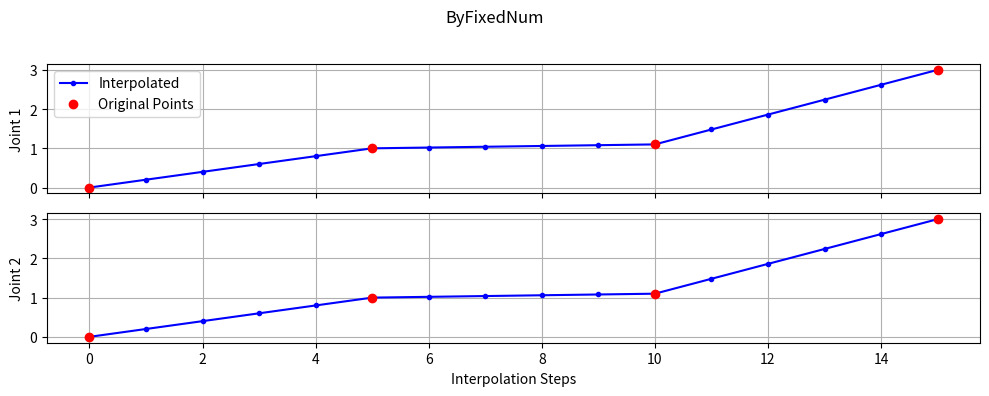
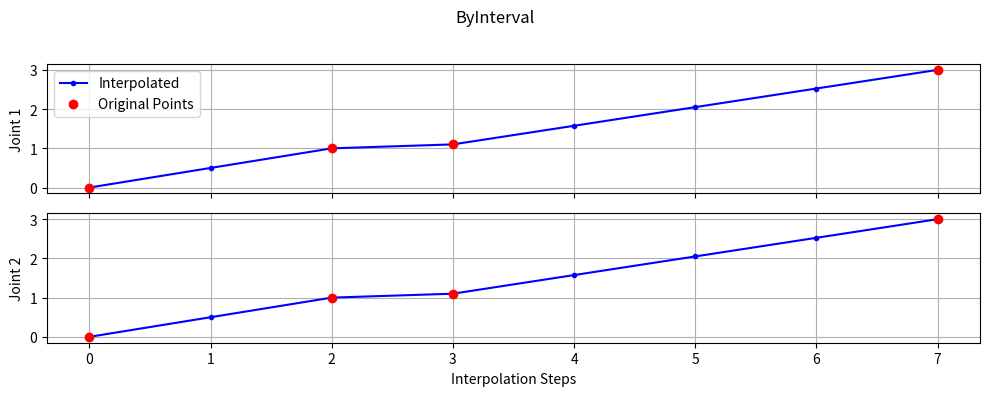
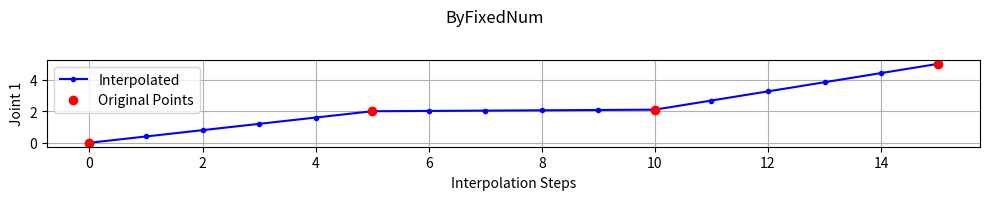
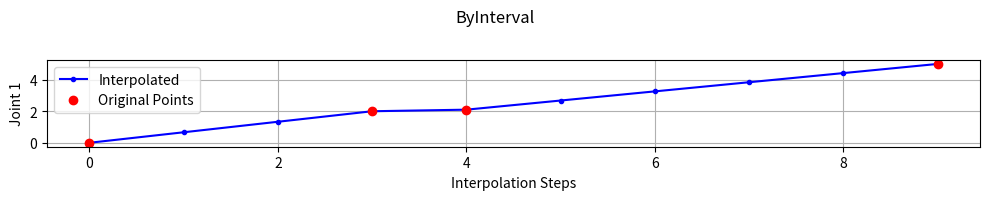
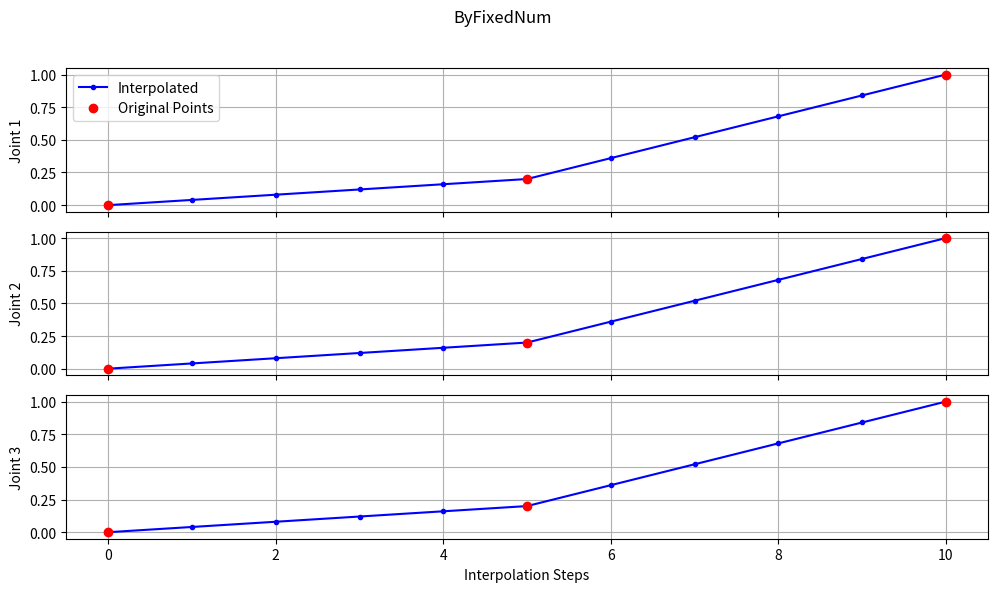
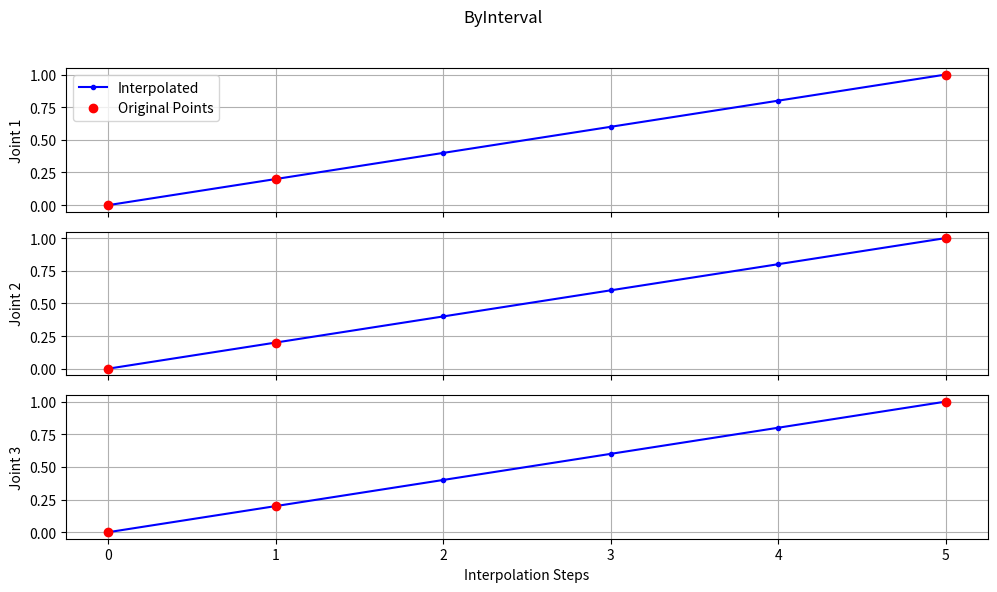
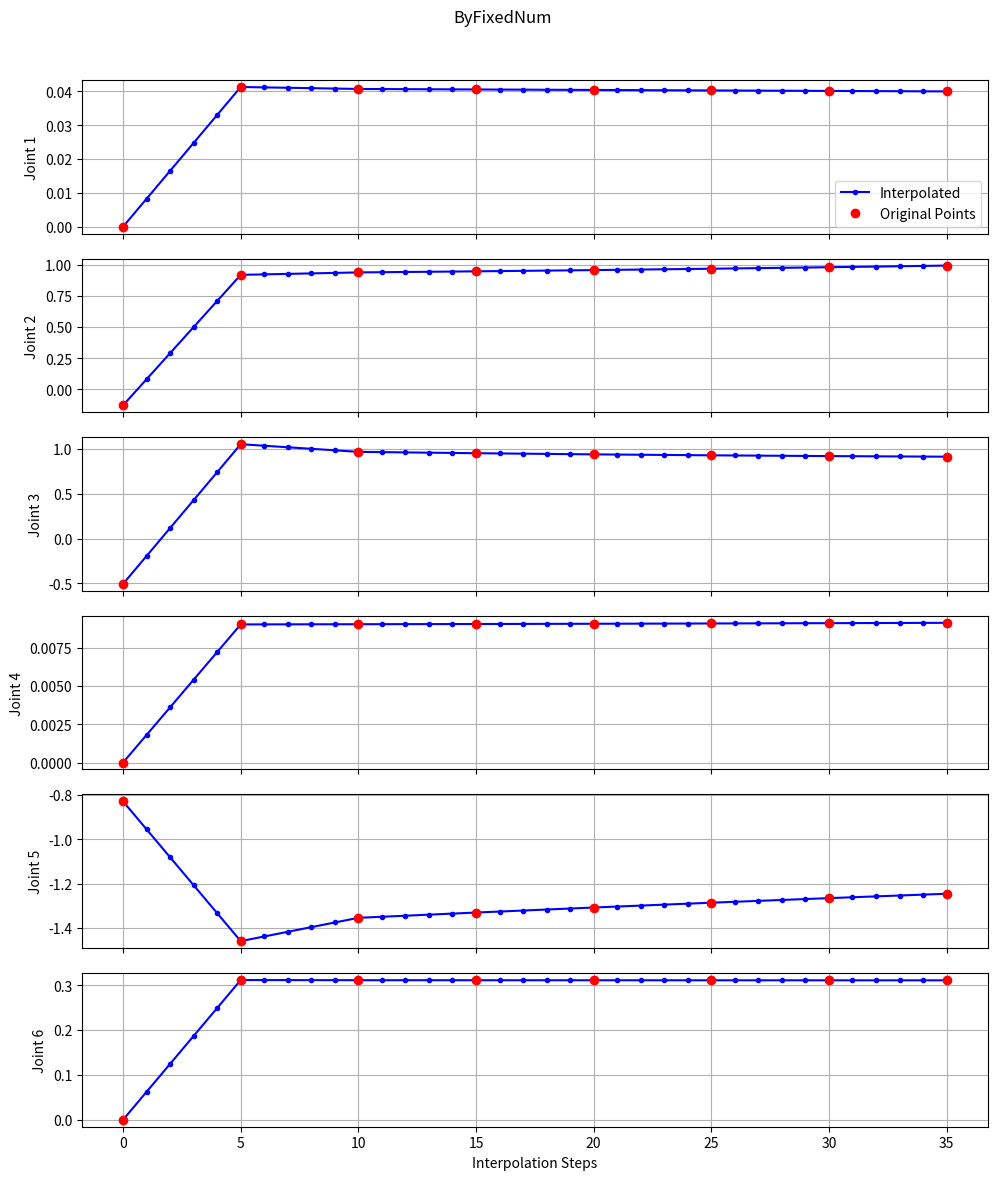
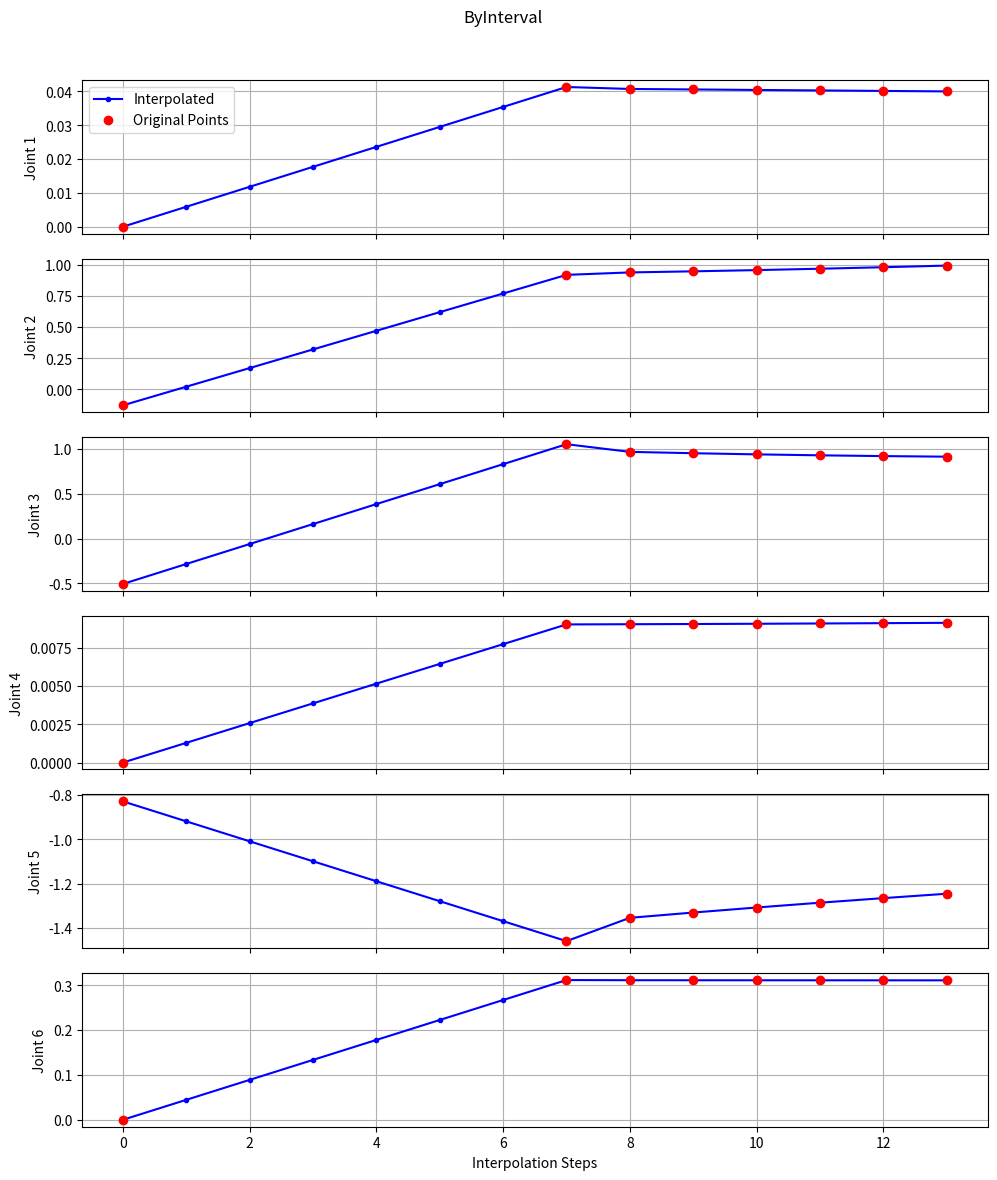
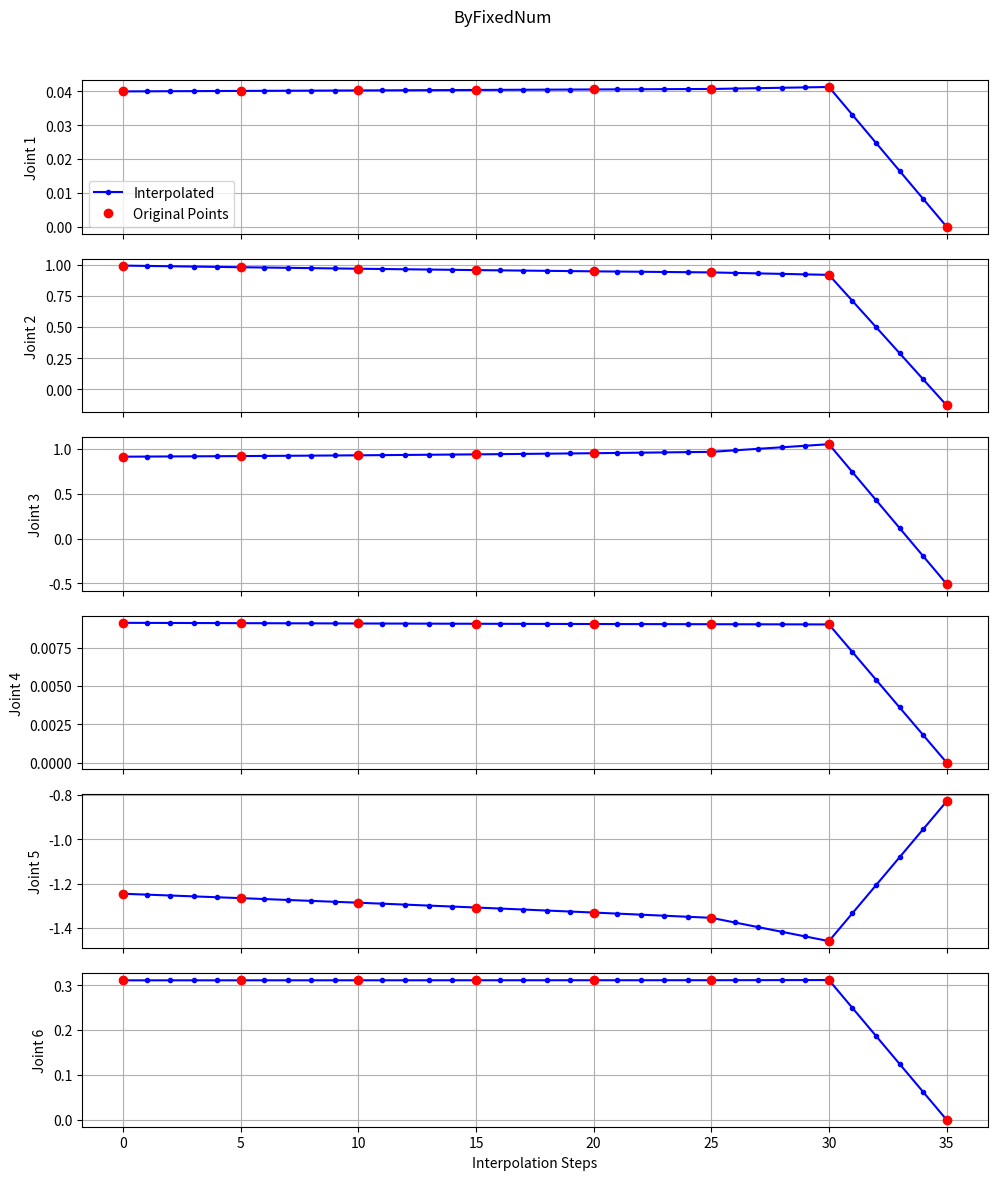
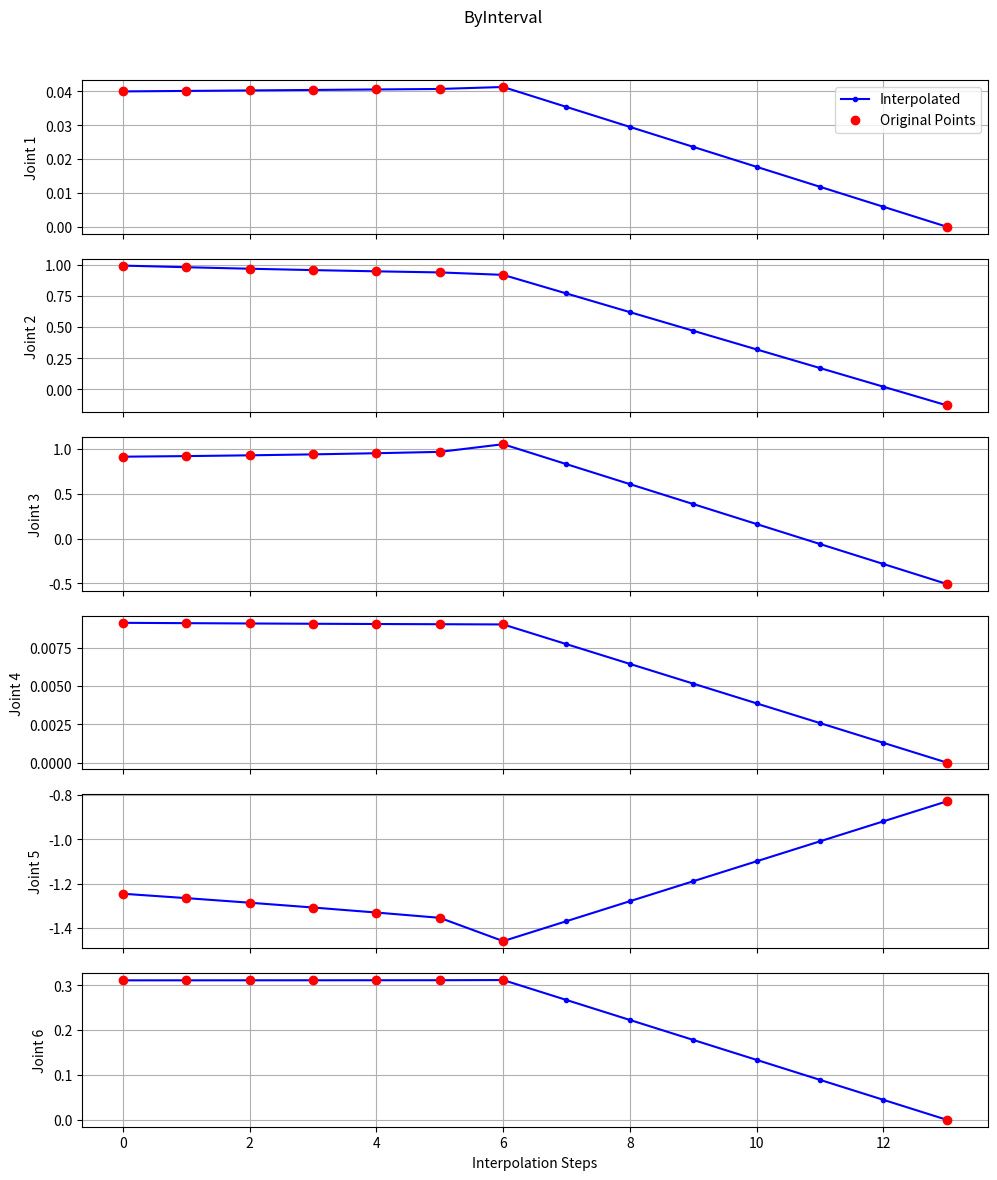

Reproduce these figures in Python, in order.
#!/usr/bin/python3
#\file    q_traj_interpolation1.py
#\brief   Joint angle trajectory interpolation.
# [redacted]
#\version 0.1
#\date    Jun.19, 2025
import numpy as np
import itertools

def QTrajInterpolation_v0(q_traj, N_int):
  q_traj_int= [q_traj[0]] + sum([(q1+(np.array(q2)-q1)*np.linspace(0,1,N_int+1)[1:].reshape(-1,1)).tolist() for q1,q2 in zip(q_traj[:-1],q_traj[1:])], [])
  return q_traj_int

#Interpolate a joint angle trajectory (list of joint angle vector (list of float))
#  where each interval is divided into fixed number of sub-steps (N) of the same interval.
def QTrajInterpolationByFixedNum(q_traj, N):
  def sub_interpolate(q1, q2, N):
    q1, q2 = np.array(q1), np.array(q2)
    return (q1 + (q2 - q1) * np.linspace(0, 1, N + 1)[1:, None]).tolist()
  q_traj_array= [np.array(q) for q in q_traj]
  interpolated= itertools.chain.from_iterable(
    [sub_interpolate(q1, q2, N) for q1, q2 in zip(q_traj_array[:-1], q_traj_array[1:])])
  return [q_traj[0]] + list(interpolated)

#Interpolate a joint angle trajectory (list of joint angle vector (list of float))
#  where each interval is divided so that a maximum difference of a joint angle is less than dq_max.
def QTrajInterpolationByInterval(q_traj, dq_max):
  def sub_interpolate(q1, q2, N_int):
    q1, q2= np.array(q1), np.array(q2)
    if N_int <= 1:
      return [q2.tolist()]
    return (q1 + (q2 - q1) * np.linspace(0, 1, N_int + 1)[1:, None]).tolist()
  q_traj_array= np.array(q_traj)
  max_dq= np.max(np.abs(np.diff(q_traj_array, axis=0)), axis=1)
  N_int_array= np.ceil(max_dq / dq_max).astype(int)
  #print(f'N_int_array={N_int_array}')
  interpolated= itertools.chain.from_iterable(
    sub_interpolate(q_traj_array[idx], q_traj_array[idx + 1], N_int)
    for idx, N_int in enumerate(N_int_array))
  return [q_traj[0]] + list(interpolated)



import matplotlib.pyplot as plt
import time

# Visualization test function
def plot_q_traj(title, q_traj, interpolated_traj):
  q_traj, interpolated_traj = np.array(q_traj), np.array(interpolated_traj)
  num_joints = q_traj.shape[1]

  interval_lengths = []
  interpolated_idx = 0
  for i in range(len(q_traj) - 1):
    segment_length = 1
    while interpolated_idx + segment_length < len(interpolated_traj) and not np.allclose(interpolated_traj[interpolated_idx + segment_length], q_traj[i + 1]):
      segment_length += 1
    interval_lengths.append(segment_length)
    interpolated_idx += segment_length

  indices_original = [0] + np.cumsum(interval_lengths).tolist()

  fig, axes = plt.subplots(num_joints, 1, figsize=(10, 2*num_joints), sharex=True)
  if num_joints == 1:
    axes = [axes]

  fig.suptitle(title)

  for i, ax in enumerate(axes):
    ax.plot(interpolated_traj[:, i], 'b.-', label='Interpolated')
    ax.plot(indices_original, q_traj[:, i], 'ro', label='Original Points')
    ax.set_ylabel(f'Joint {i+1}')
    ax.grid(True)
    if i == 0:
      ax.legend()
  plt.xlabel('Interpolation Steps')
  plt.tight_layout(rect=[0, 0, 1, 0.96])
  plt.show()

if __name__=='__main__':
  def do_test(q_traj, N_int, dq_max):
    print('-'*15)
    print(f'''Input q_traj={q_traj}
      N_int={N_int}
      dq_max={dq_max}''')

    #start_time= time.time()
    #q_traj_int= QTrajInterpolation_v0(q_traj, N_int)
    #elapsed_time= time.time() - start_time
    #print(f'elapsed_time(v0)={elapsed_time*1000}ms')
    #print(f'len(q_traj_int)(v0)={len(q_traj_int)}')
    ##print(f'q_traj_int(v0)={q_traj_int}')
    #plot_q_traj('v0', q_traj, q_traj_int)

    start_time= time.time()
    q_traj_int= QTrajInterpolationByFixedNum(q_traj, N_int)
    elapsed_time= time.time() - start_time
    print(f'elapsed_time(ByFixedNum)={elapsed_time*1000}ms')
    print(f'len(q_traj_int)(ByFixedNum)={len(q_traj_int)}')
    #print(f'q_traj_int(ByFixedNum)={q_traj_int}')
    plot_q_traj('ByFixedNum', q_traj, q_traj_int)

    start_time= time.time()
    q_traj_int= QTrajInterpolationByInterval(q_traj, dq_max)
    elapsed_time= time.time() - start_time
    print(f'elapsed_time(ByInterval)={elapsed_time*1000}ms')
    print(f'len(q_traj_int)(ByInterval)={len(q_traj_int)}')
    #print(f'q_traj_int(ByInterval)={q_traj_int}')
    plot_q_traj('ByInterval', q_traj, q_traj_int)

  q_traj= [[0, 0], [1, 1], [1.1, 1.1], [3, 3]]
  do_test(q_traj, 5, 0.5)

  q_traj= [[0], [2], [2.1], [5]]
  do_test(q_traj, 5, 0.7)

  q_traj= [[0, 0, 0], [0.2, 0.2, 0.2], [1, 1, 1]]
  do_test(q_traj, 5, 0.25)

  q_traj=[[0.0, -0.12994734942913055, -0.5056460499763489, 0.0, -0.82935631275177, 0.0], [0.04121739564217578, 0.9184917589172862, 1.0526637085895567, 0.0090158708385253, -1.4595433771094193, 0.3111202095289816], [0.04063553856449946, 0.9382126978919846, 0.9672753358914508, 0.009029287318494594, -1.354433110724544, 0.31074720712274884], [0.04048872421933579, 0.9468912054365552, 0.9521502933486955, 0.009042633375871014, -1.3306292060106601, 0.3106770940635928], [0.04034309271255899, 0.9567850318754075, 0.9393422508553467, 0.009058898121564038, -1.307926948867781, 0.3106153110185364], [0.040198629883095284, 0.9678113031026914, 0.9287015902173217, 0.009077603734907473, -1.286259598388362, 0.31056122229799077], [0.04005532173674163, 0.979905447497091, 0.9201157703196435, 0.009098297346674321, -1.2655791873180724, 0.31051439579435935], [0.03991315450844621, 0.9930167610864072, 0.9135003615055642, 0.009120538516093886, -1.2458519914917328, 0.31047455775216337]]
  do_test(q_traj, 5, 0.25)

  q_traj=[[0.03991315450844621, 0.9930167610864072, 0.9135003615055642, 0.009120538516093886, -1.2458519914917328, 0.31047455775216337], [0.040055321748227214, 0.9799054880196877, 0.9201158535321914, 0.009098297454395712, -1.2655792300051798, 0.3105143963048488], [0.04019862987977225, 0.9678113613055614, 0.9287017090887626, 0.009077603688768017, -1.2862596590528592, 0.310561223045458], [0.04034309269627778, 0.9567851149848619, 0.9393424199560593, 0.009058897950976964, -1.3079270348533765, 0.31061531206740023], [0.040488724213308666, 0.9468913255299646, 0.9521505370100193, 0.00904263335053539, -1.330629329570922, 0.3106770954755387], [0.04063553864840286, 0.9382122144379004, 0.9672743554100759, 0.009029287382292596, -1.354432613728079, 0.31074720134062067], [0.041217354769837525, 0.9184952315256895, 1.0526706814325186, 0.009015441282602227, -1.4595468798282256, 0.3111199552645452], [-2.1368931457661615e-09, -0.1299473594859281, -0.505646051548027, -3.4924918731658004e-08, -0.8293562471125323, 2.8154975171483347e-08]]
  do_test(q_traj, 5, 0.25)

